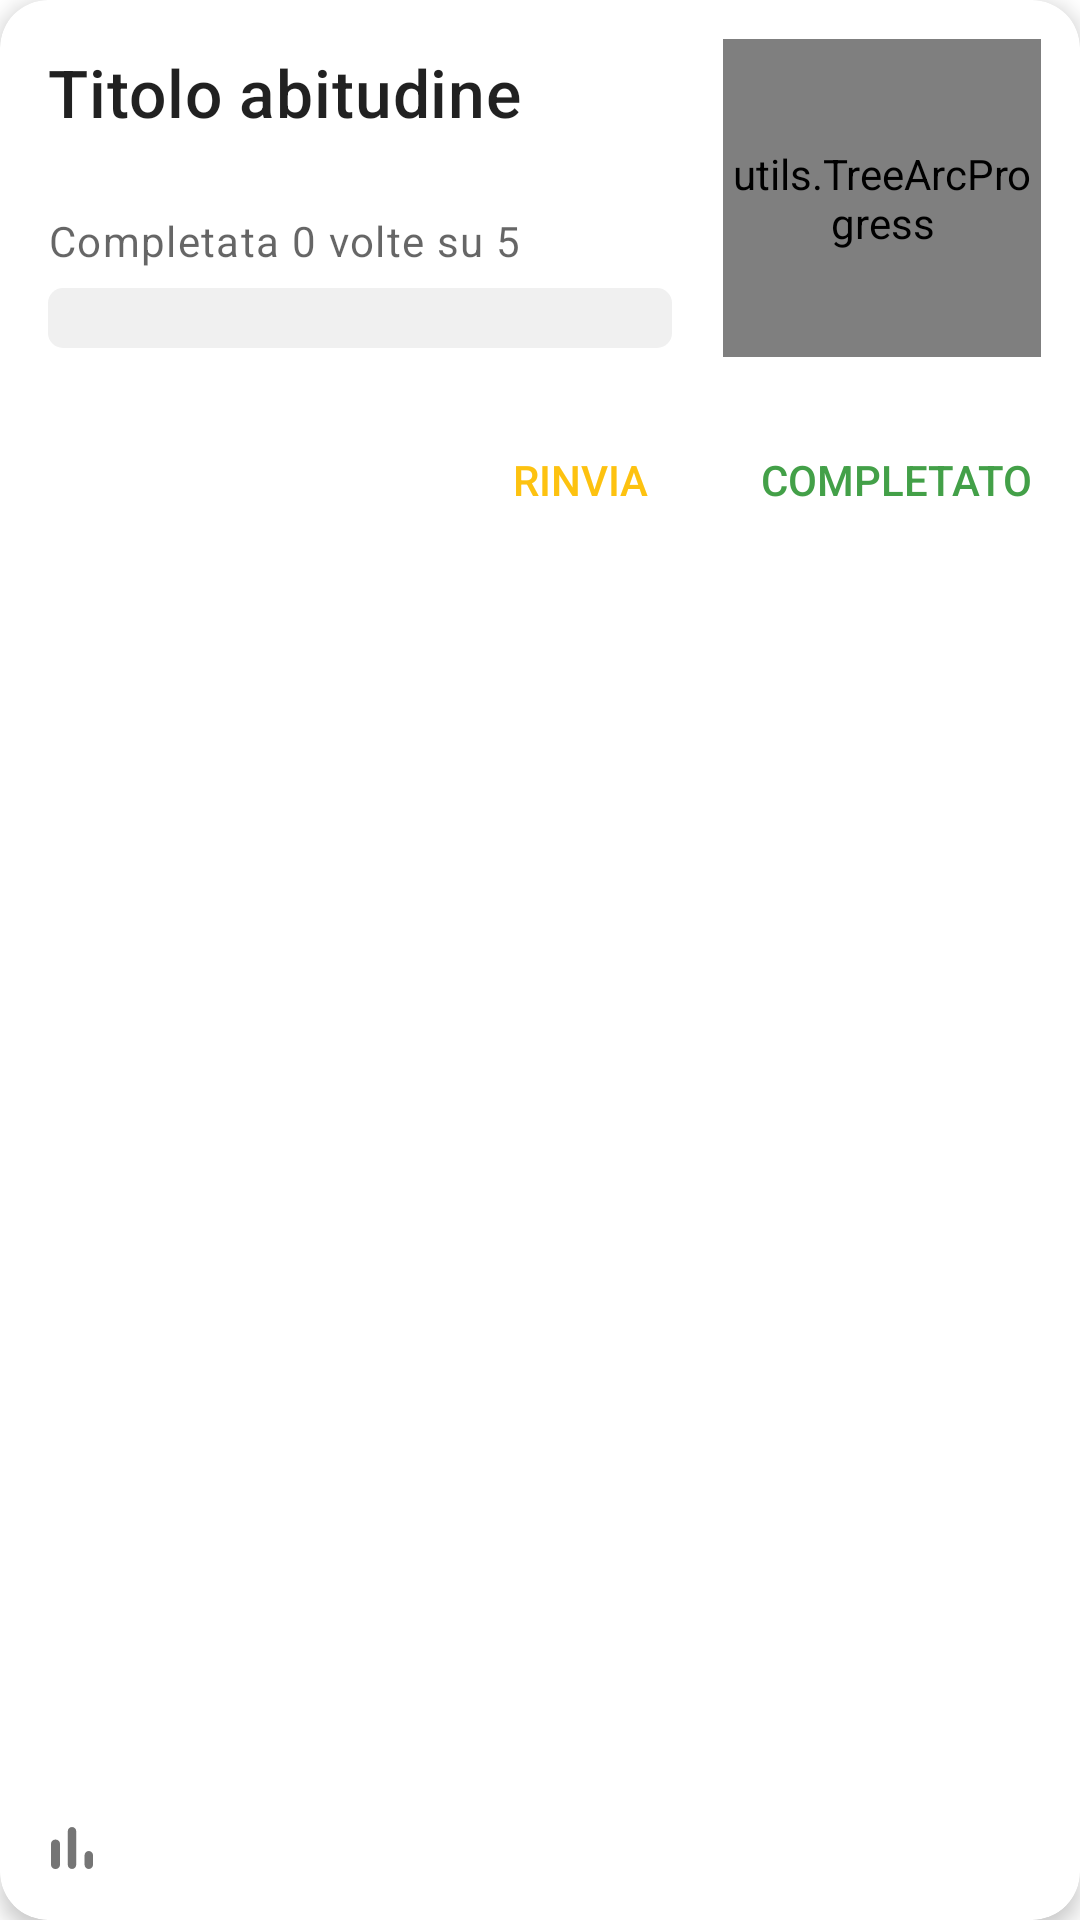

The Android layout XML behind this screen, and the referenced resources:
<!-- AndroidManifest.xml: application theme AppTheme -->
<!-- res/layout/fragment_habit_counter_card.xml -->
<?xml version="1.0" encoding="utf-8"?>
<androidx.cardview.widget.CardView xmlns:android="http://schemas.android.com/apk/res/android"
    xmlns:app="http://schemas.android.com/apk/res-auto"
    xmlns:tools="http://schemas.android.com/tools"
    android:id="@+id/counterHabitCardView"
    style="@style/SproutCard"

    app:cardCornerRadius="16dp"
    app:cardElevation="4dp"
    tools:context=".fragment.HabitCounterCardFragment">

    <androidx.constraintlayout.widget.ConstraintLayout
        android:layout_width="match_parent"
        android:layout_height="match_parent">

        <com.google.android.material.textview.MaterialTextView
            android:id="@+id/counterHabitCardTitle"
            style="@style/SproutTitle"
            android:layout_width="0dp"
            android:layout_height="wrap_content"
            android:layout_marginStart="16dp"
            android:layout_marginTop="16dp"
            android:layout_marginEnd="16dp"
            android:text="@string/main_activity_habit_title_placeholder"
            android:textSize="22sp"

            app:layout_constraintEnd_toStartOf="@+id/counterHabitTreeImageView"
            app:layout_constraintStart_toStartOf="parent"
            app:layout_constraintTop_toTopOf="parent" />

        <com.google.android.material.textview.MaterialTextView
            android:id="@+id/counterHabitProgressLabel"
            style="@style/SproutInfo"
            android:text="@string/main_activity_habit_counter_placeholder"

            app:layout_constraintBottom_toTopOf="@+id/counterHabitProgressBar"
            app:layout_constraintStart_toStartOf="@+id/counterHabitCardTitle"
            app:layout_constraintTop_toBottomOf="@+id/counterHabitCardTitle"
            app:layout_constraintVertical_bias="0.8" />

        <ProgressBar
            android:id="@+id/counterHabitProgressBar"
            style="@android:style/Widget.ProgressBar.Horizontal"
            android:layout_width="match_parent"
            android:layout_height="wrap_content"
            android:layout_marginEnd="20dp"
            android:indeterminateOnly="false"
            android:progressBackgroundTint="#F0F0F0"
            android:progressTint="@color/primaryColor"

            app:layout_constrainedWidth="true"
            app:layout_constraintBottom_toBottomOf="@+id/counterHabitTreeImageView"
            app:layout_constraintEnd_toStartOf="@+id/counterHabitTreeImageView"
            app:layout_constraintHorizontal_bias="1.0"
            app:layout_constraintStart_toStartOf="@+id/counterHabitProgressLabel" />


        <com.google.android.material.imageview.ShapeableImageView
            android:id="@+id/counterHabitTreeImageView"
            android:layout_width="100dp"
            android:layout_height="100dp"
            android:layout_marginTop="16dp"
            android:layout_marginEnd="16dp"
            android:backgroundTint="@color/whiteColor"
            android:src="@drawable/iv_day_sprout"

            app:layout_constraintEnd_toEndOf="parent"
            app:layout_constraintTop_toTopOf="parent"
            app:shapeAppearanceOverlay="@style/circleImageView" />

        <com.google.android.material.imageview.ShapeableImageView
            android:id="@+id/counterHabitTreeStatusImageView"
            android:layout_width="100dp"
            android:layout_height="100dp"
            android:layout_marginTop="16dp"
            android:layout_marginEnd="16dp"
            android:backgroundTint="@color/whiteColor"

            app:layout_constraintEnd_toEndOf="parent"
            app:layout_constraintTop_toTopOf="parent"
            app:shapeAppearanceOverlay="@style/circleImageView" />

        <utils.TreeArcProgress
            android:id="@+id/counterHabitTreeProgress"
            android:layout_width="106dp"
            android:layout_height="106dp"
            app:arc_finished_color="@color/primaryColor"
            app:arc_stroke_width="4dp"
            app:arc_unfinished_color="#e9e9e9"
            app:layout_constraintBottom_toBottomOf="@+id/counterHabitTreeImageView"
            app:layout_constraintEnd_toEndOf="@+id/counterHabitTreeImageView"
            app:layout_constraintStart_toStartOf="@+id/counterHabitTreeImageView"
            app:layout_constraintTop_toTopOf="@+id/counterHabitTreeImageView" />

        <androidx.appcompat.widget.AppCompatImageButton
            android:id="@+id/counterHabitStatsButton"
            style="?android:attr/borderlessButtonStyle"
            android:layout_width="48dp"
            android:layout_height="48dp"
            android:backgroundTint="@color/whiteColor"
            android:src="@drawable/ic_chart_alternative_24"
            android:tint="#757575"

            app:layout_constraintBottom_toBottomOf="parent"
            app:layout_constraintStart_toStartOf="parent" />

        <com.google.android.material.button.MaterialButton
            android:id="@+id/counterHabitCheckButton"
            style="?android:attr/borderlessButtonStyle"
            android:layout_width="wrap_content"
            android:layout_height="wrap_content"
            android:layout_marginTop="20dp"
            android:text="@string/completed_button"
            android:textColor="@color/primaryColor"

            app:layout_constraintEnd_toEndOf="parent"
            app:layout_constraintTop_toBottomOf="@+id/counterHabitTreeImageView" />

        <com.google.android.material.button.MaterialButton
            android:id="@+id/counterHabitSnoozeButton"
            style="?android:attr/borderlessButtonStyle"
            android:layout_width="wrap_content"
            android:layout_height="wrap_content"
            android:text="@string/snooze_button"
            android:textColor="@color/secondaryColor"

            app:layout_constraintEnd_toStartOf="@+id/counterHabitCheckButton"
            app:layout_constraintTop_toTopOf="@+id/counterHabitCheckButton" />

    </androidx.constraintlayout.widget.ConstraintLayout>

</androidx.cardview.widget.CardView>
<!-- resources referenced by this layout -->
<resources>
  <color name="primaryColor">#43a048</color>
  <color name="secondaryColor">#fdc210</color>
  <color name="whiteColor">#FFFFFF</color>
  <!-- drawable ic_chart_alternative_24 (drawable) -->
  <vector android:height="24dp" android:tint="#FFFFFF"
      android:viewportHeight="24" android:viewportWidth="24"
      android:width="24dp" xmlns:android="http://schemas.android.com/apk/res/android">
      <path android:fillColor="@android:color/white" android:pathData="M6.4,9.2h0.2c0.77,0 1.4,0.63 1.4,1.4v7c0,0.77 -0.63,1.4 -1.4,1.4h-0.2c-0.77,0 -1.4,-0.63 -1.4,-1.4v-7c0,-0.77 0.63,-1.4 1.4,-1.4zM12,5c0.77,0 1.4,0.63 1.4,1.4v11.2c0,0.77 -0.63,1.4 -1.4,1.4 -0.77,0 -1.4,-0.63 -1.4,-1.4L10.6,6.4c0,-0.77 0.63,-1.4 1.4,-1.4zM17.6,13c0.77,0 1.4,0.63 1.4,1.4v3.2c0,0.77 -0.63,1.4 -1.4,1.4 -0.77,0 -1.4,-0.63 -1.4,-1.4v-3.2c0,-0.77 0.63,-1.4 1.4,-1.4z"/>
  </vector>
  <string name="completed_button">Completato</string>
  <string name="main_activity_habit_counter_placeholder">Completata 0 volte su 5</string>
  <string name="main_activity_habit_title_placeholder">Titolo abitudine</string>
  <string name="snooze_button">Rinvia</string>
  <style name="SproutCard">
          <item name="android:layout_width">match_parent</item>
          <item name="android:layout_height">wrap_content</item>
          <item name="android:layout_marginLeft">16dp</item>
          <item name="android:layout_marginRight">16dp</item>
          <item name="android:layout_marginTop">16dp</item>
          <item name="android:clickable">true</item>
          <item name="android:focusable">true</item>
          <item name="android:foreground">?android:selectableItemBackground</item>
      </style>
  <style name="SproutInfo">
          <item name="android:layout_width">wrap_content</item>
          <item name="android:layout_height">wrap_content</item>
          <item name="android:textSize">14sp</item>
          <item name="android:textAppearance">@style/TextAppearance.MaterialComponents.Caption</item>
      </style>
  <style name="SproutTitle">
          <item name="android:layout_width">match_parent</item>
          <item name="android:layout_height">40dp</item>
          <item name="android:gravity">center_vertical</item>
          <item name="android:layout_gravity">center_vertical</item>
          <item name="android:textAppearance">@style/TextAppearance.MaterialComponents.Headline6</item>
      </style>
  <style name="circleImageView" parent="">
          <item name="cornerFamily">rounded</item>
          <item name="cornerSize">50%</item>
      </style>
  <color name="primaryDarkColor">#00701c</color>
  <color name="primaryLightColor">#76d276</color>
  <color name="surfaceColor">#FFFFFF</color>
  <color name="primaryTextColor">#000000</color>
  <color name="redColor">@color/design_default_color_error</color>
  <color name="onRedColor">@color/whiteColor</color>
  <style name="SproutSnackBar" parent="Widget.MaterialComponents.Snackbar">
          <item name="backgroundTint">@color/primaryDarkColor</item>
      </style>
  <style name="WindowAnimationTransition">
          <item name="android:windowEnterAnimation">@android:anim/fade_in</item>
          <item name="android:windowExitAnimation">@android:anim/fade_out</item>
      </style>
</resources>
